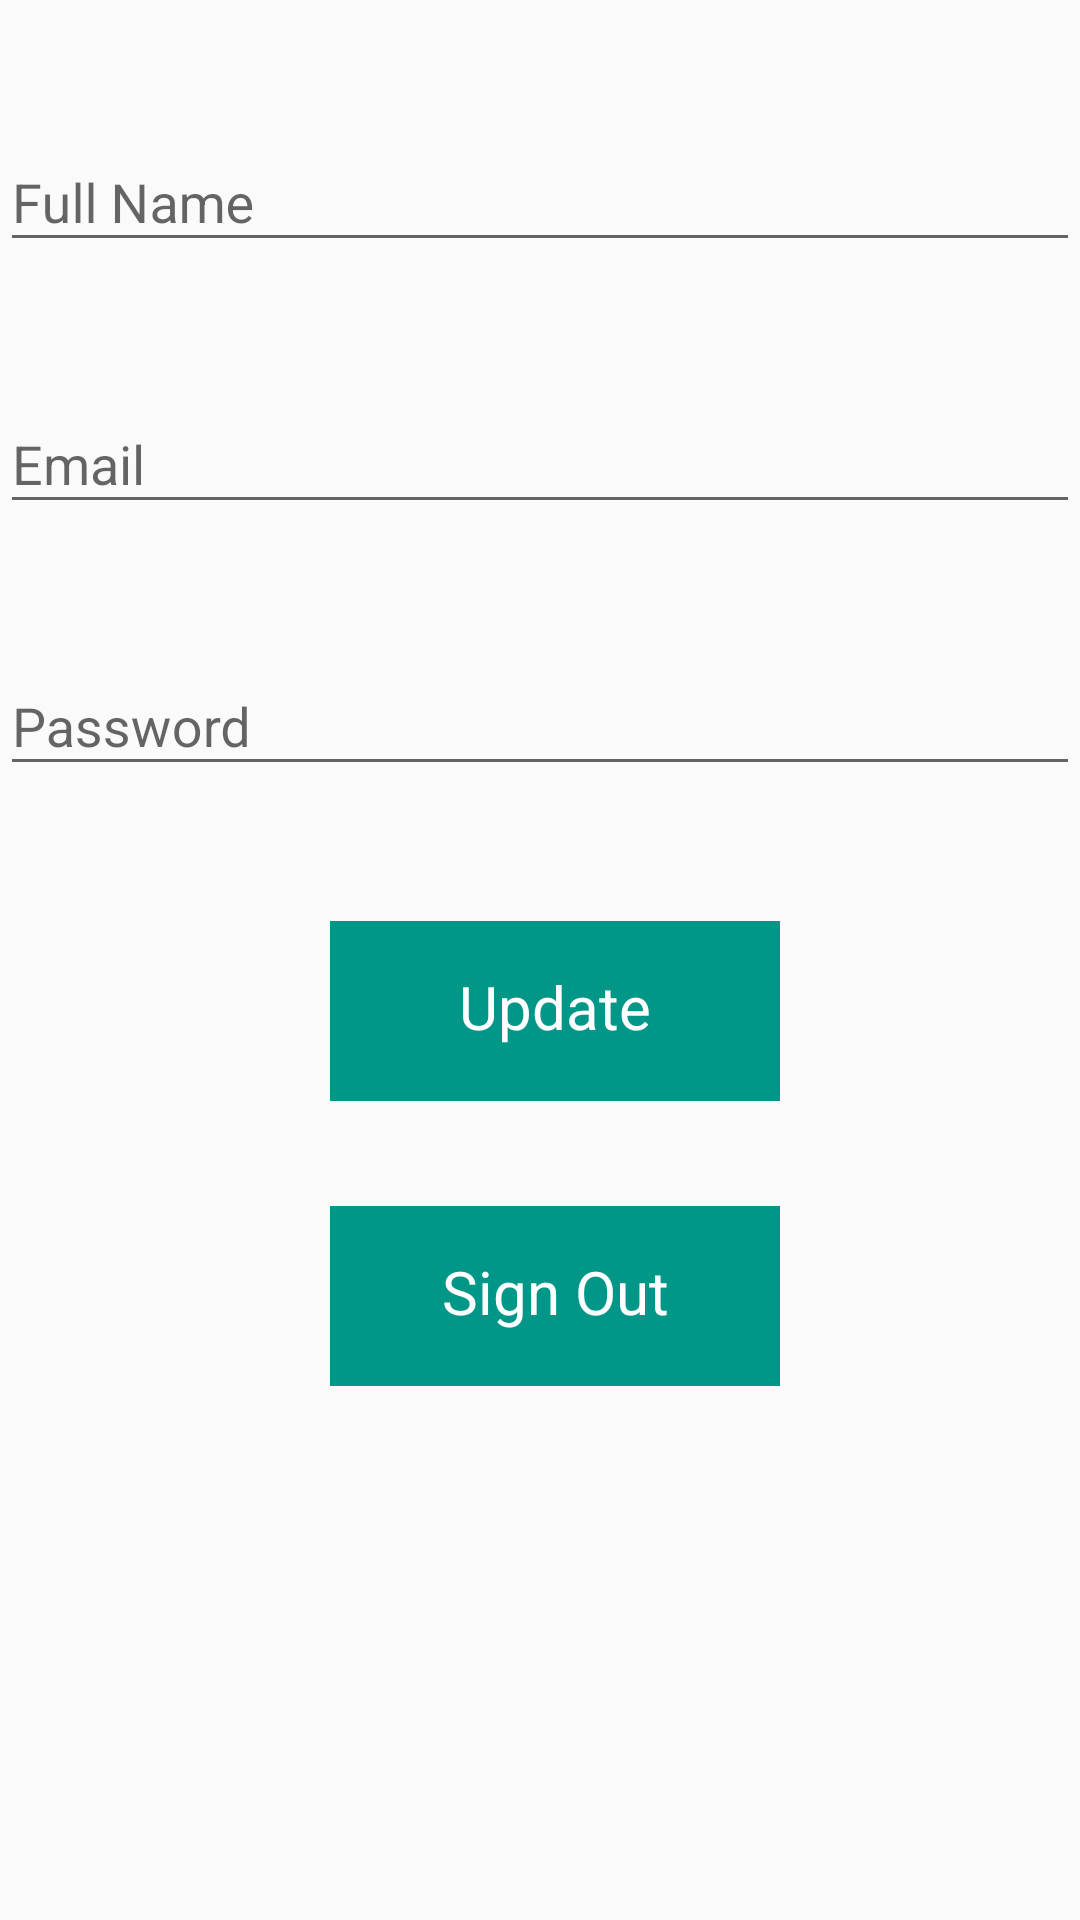

Layout XML and referenced resources for this Android screen:
<!-- AndroidManifest.xml: application theme AppTheme -->
<!-- res/layout/activity_account.xml -->
<?xml version="1.0" encoding="utf-8"?>

<RelativeLayout xmlns:android="http://schemas.android.com/apk/res/android"
    xmlns:tools="http://schemas.android.com/tools"
    android:id="@+id/activity_account"
    android:layout_width="match_parent"
    android:layout_height="match_parent"
    tools:context="com.example.hi.irecord.Account">

    <LinearLayout
        android:layout_width="match_parent"
        android:layout_height="match_parent"
        android:orientation="vertical">

        <android.support.design.widget.TextInputLayout
            android:layout_width="match_parent"
            android:layout_height="wrap_content"
            android:layout_marginTop="35dp"
            android:id="@+id/layout_name">

            <EditText
                android:layout_width="match_parent"
                android:layout_height="wrap_content"
                android:id="@+id/name"
                android:singleLine="true"
                android:hint="Full Name"/>

        </android.support.design.widget.TextInputLayout>

        <android.support.design.widget.TextInputLayout
            android:layout_width="match_parent"
            android:layout_height="wrap_content"
            android:layout_marginTop="35dp"
            android:id="@+id/layout_email">

            <EditText
                android:layout_width="match_parent"
                android:layout_height="wrap_content"
                android:id="@+id/email"

                android:singleLine="true"
                android:hint="Email"/>

        </android.support.design.widget.TextInputLayout>

        <android.support.design.widget.TextInputLayout
            android:layout_width="match_parent"
            android:layout_height="wrap_content"
            android:layout_marginTop="35dp"
            android:id="@+id/layout_password"
            >

            <EditText
                android:layout_width="match_parent"
                android:layout_height="wrap_content"
                android:id="@+id/password"
                android:inputType="textPassword"
                android:singleLine="true"

                android:hint="Password"/>

        </android.support.design.widget.TextInputLayout>

        <TextView
            android:layout_width="150dp"
            android:layout_height="60dp"
            android:text="Update"
            android:background="@color/colorAccent"
            android:onClick="update"
            android:textColor="#fff"
            android:textSize="20dp"
            android:textAlignment="center"
            android:paddingTop="15dp"
            android:layout_marginTop="45dp"
            android:layout_marginLeft="110dp"/>

        <TextView
            android:layout_width="150dp"
            android:layout_height="60dp"
            android:text="Sign Out"
            android:background="@color/colorAccent"
            android:onClick="signout"
            android:textColor="#fff"
            android:textSize="20dp"
            android:textAlignment="center"
            android:paddingTop="15dp"
            android:layout_marginTop="35dp"
            android:layout_marginLeft="110dp"/>
    </LinearLayout>


</RelativeLayout>
<!-- resources referenced by this layout -->
<resources>
  <color name="colorAccent">#009688</color>
  <style name="AppTheme" parent="Theme.AppCompat.Light.DarkActionBar">
          
          <item name="colorPrimary">@color/colorPrimary</item>
          <item name="colorPrimaryDark">@color/colorPrimaryDark</item>
          <item name="colorAccent">@color/colorAccent</item>
      </style>
  <color name="colorPrimary">#FF5722</color>
  <color name="colorPrimaryDark">#E64A19</color>
</resources>
